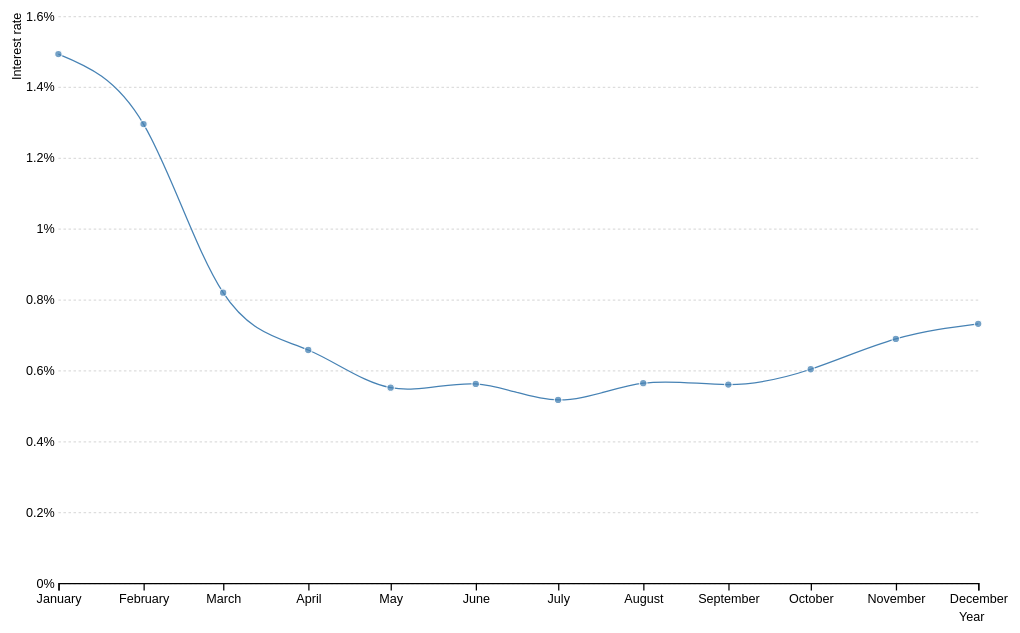
D3 v7 page, settled after 360 driven frames (6 s of simulated time); the page loaded 1 data file(s).


// ── canada.js
/* D3 Line Chart */

const height = 500,
    width = 800,
    margin = ({ top: 15, right: 30, bottom: 35, left: 40 });
    
const svg = d3.select("#chart")
    .append("svg")
    .attr("viewBox", [0, 0, width, height]);

d3.csv('long-term-interest-canada.csv').then(data => {
    let timeParse = d3.timeParse("%Y-%m"); // parse time to JS format so code can read it

    for (let d of data) {
        d.Num = +d.Num;
        d.Month = timeParse(d.Month); // using timeParse function we created above
    }

    let x = d3.scaleTime()
        .domain(d3.extent(data, d => d.Month)) // returns an array
        .range([margin.left, width - margin.right]);

    let y = d3.scaleLinear()
        .domain([0,d3.max(data, d => d.Num)]).nice() // nice to round up axis tick
        .range([height - margin.bottom, margin.top]);
    
    svg.append("g")
      .attr("transform", `translate(${margin.left},0)`)
      .attr("class", "y-axis") // adding a class to y-axis for scoping
      .call(d3.axisLeft(y)
        .tickSizeOuter(0)
        .tickFormat(d => d + "%") // format to include %
        .tickSize(-width + margin.right + margin.left) // modified to meet at end of axis
      );

    svg.append("g")
      .attr("transform", `translate(0,${height - margin.bottom})`)
      .call(d3.axisBottom(x).tickFormat(d3.timeFormat("%B")));

    svg.append("text")
      .attr("class", "x-label")
      .attr("text-anchor", "end")
      .attr("x", width - margin.right)
      .attr("y", height)
      .attr("dx", "0.5em")
      .attr("dy", "-0.5em") 
      .text("Year");
    
    svg.append("text")
      .attr("class", "y-label")
      .attr("text-anchor", "end")
      .attr("x", -margin.top/2)
      .attr("dx", "-0.5em")
      .attr("y", 10)
      .attr("transform", "rotate(-90)")
      .text("Interest rate");
    
    let line = d3.line()
        .x(d => x(d.Month))
        .y(d => y(d.Num))
        .curve(d3.curveNatural); // more: https://observablehq.com/@d3/d3-line#cell-244

    svg.append("path")
        .datum(data)
        .attr("d", line)
        .attr("fill", "none")
        .attr("stroke", "steelblue");

    svg.append("g")
      .attr("fill", "steelblue")
      .attr("stroke", "white")
      .selectAll("circle")
      .data(data)
      .join("circle")
      .attr("cx", d => x(d.Month))
      .attr("cy", d => y(d.Num))
      .attr("r", 3)
      .attr("opacity", 0.75);
  });

### data: long-term-interest-canada.csv
Location, Month, Num
CAN, 2020-01, 1.492
CAN, 2020-02, 1.295
CAN, 2020-03, 0.8191
CAN, 2020-04, 0.6571
CAN, 2020-05, 0.551
CAN, 2020-06, 0.5614
CAN, 2020-07, 0.5164
CAN, 2020-08, 0.5635
CAN, 2020-09, 0.5595
CAN, 2020-10, 0.6029
CAN, 2020-11, 0.6885
CAN, 2020-12, 0.731